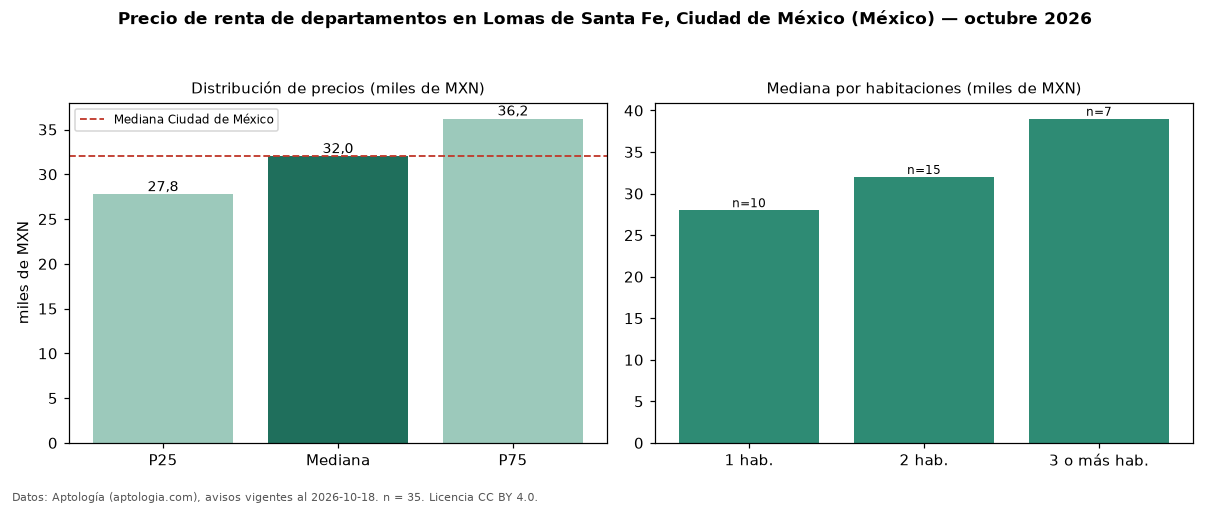

The file beside this chart, header and first rows:
seccion, metrica, valor, moneda, n
precio, p25, 27750, MXN, 35
precio, mediana, 32000, MXN, 35
precio, p75, 36200, MXN, 35
precio, minimo, 17400, MXN, 35
precio, maximo, 105000, MXN, 35
m2, mediana_precio_m2, 374.1, MXN, 32
m2, area_mediana_m2, 80.0, m2, 32
banos, mediana_banos, 2.0, , 
habitaciones, 1, 28000, MXN, 10
habitaciones, 2, 32000, MXN, 15
habitaciones, 3+, 39000, MXN, 7
ciudad, mediana_ciudad_referencia, 32000, MXN, 
ciudad, mediana_m2_ciudad, 333.3, MXN, 
fuente, fecha_datos, 2026-10-18, , 
fuente, atribucion, https://www.aptologia.com/, , 
fuente, licencia, CC BY 4.0, , 
